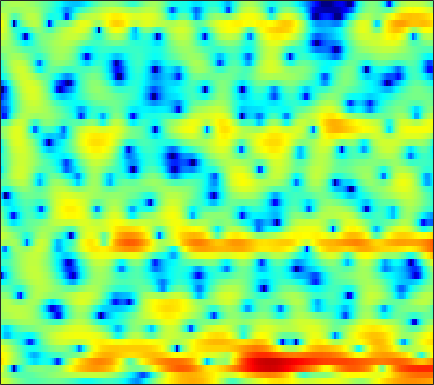

Data behind this chart, as committed beside it:
4.2703, 3.8956, 3.3556, 2.7615, 2.2741, 1.6134, 0.94277, 0.43231, -0.22131, -0.79984, -1.3117, -1.6538, -2.0288, -2.2818, -2.3761, -2.3957, -2.323, -2.202, -2.0073, -1.7811, -1.5442, -1.3719, -1.1803, -1.0582
2.944, 2.353, 1.529, 0.701, 0.09804, -0.6441, -1.268, -1.64, -2, -2.187, -2.243, -2.209, -2.097, -1.929, -1.778, -1.557, -1.322, -1.14, -0.8955, -0.6505, -0.4082, -0.2202, 0.0297, 0.2791
5.163, 3.674, 1.227, -1.976, -5.191, -11.96, -22.9, -13.46, -7.772, -4.852, -3.062, -2.146, -1.307, -0.7437, -0.4423, -0.179, -0.02279, 0.04403, 0.05486, 0.005198, -0.09212, -0.1942, -0.3291, -0.4012
7.721, 6.84, 5.603, 4.356, 3.457, 2.345, 1.364, 0.7053, -0.1254, -0.9993, -1.997, -2.862, -4.201, -5.665, -6.704, -7.684, -7.76, -7.249, -6.395, -5.676, -5.31, -5.349, -5.886, -7.192
6.811, 6.212, 5.352, 4.434, 3.712, 2.697, 1.627, 0.7911, -0.3969, -1.706, -3.133, -4.309, -6.03, -7.827, -9.018, -9.947, -9.681, -8.879, -7.585, -6.355, -5.35, -4.744, -4.149, -3.78
5.173, 4.639, 3.867, 3.032, 2.369, 1.432, 0.4434, -0.3152, -1.368, -2.42, -3.409, -4.091, -4.839, -5.316, -5.467, -5.415, -5.02, -4.571, -3.862, -3.087, -2.344, -1.789, -1.116, -0.5586
2.195, 1.568, 0.7631, 0.0114, -0.5348, -1.264, -2.068, -2.772, -3.933, -5.414, -7.404, -9.405, -12.96, -16.93, -16.2, -11.73, -8.104, -6.022, -3.82, -2.08, -0.6789, 0.2024, 1.179, 1.976
-5.164, -7.124, -9.301, -9.478, -8.443, -6.839, -5.654, -5.088, -4.752, -4.822, -5.222, -5.634, -6.146, -6.329, -6.06, -5.161, -3.887, -2.873, -1.592, -0.4319, 0.5855, 1.258, 2.031, 2.686
-5.157, -6.515, -7.772, -7.602, -6.679, -5.166, -3.822, -3.008, -2.181, -1.608, -1.222, -1.021, -0.8033, -0.6063, -0.4505, -0.2251, 0.02922, 0.2345, 0.5012, 0.7476, 0.979, 1.135, 1.326, 1.529
-0.2546, -0.2929, -0.2661, -0.126, 0.05179, 0.3573, 0.6939, 0.9427, 1.237, 1.46, 1.615, 1.669, 1.666, 1.581, 1.47, 1.248, 0.9464, 0.6728, 0.238, -0.2718, -0.8621, -1.332, -1.975, -2.572
1.227, 1.519, 1.834, 2.088, 2.257, 2.448, 2.599, 2.679, 2.738, 2.737, 2.668, 2.558, 2.328, 1.983, 1.629, 1.028, 0.2402, -0.4864, -1.63, -3.011, -4.631, -5.993, -8.042, -10.38
1.567, 1.974, 2.371, 2.623, 2.725, 2.783, 2.78, 2.753, 2.696, 2.625, 2.543, 2.453, 2.269, 1.956, 1.607, 0.957, 0.009511, -0.9343, -2.565, -4.717, -7.555, -10.32, -15.06, -20.11
1.898, 2.195, 2.346, 2.246, 2.011, 1.519, 0.8984, 0.444, 0.01985, -0.03555, 0.2776, 0.676, 1.24, 1.681, 1.85, 1.83, 1.494, 1.014, 0.04316, -1.294, -2.993, -4.417, -6.249, -7.416
0.7371, 0.7632, 0.5378, -0.04401, -0.7709, -2.244, -4.609, -7.372, -14.05, -17.64, -8.734, -5.134, -2.09, -0.1402, 0.866, 1.725, 2.175, 2.299, 2.214, 1.925, 1.509, 1.162, 0.7249, 0.3866
-1.881, -1.892, -1.973, -2.186, -2.452, -2.98, -3.677, -4.228, -4.703, -4.482, -3.5, -2.481, -1.069, 0.1689, 0.9408, 1.718, 2.231, 2.462, 2.6, 2.56, 2.387, 2.182, 1.843, 1.448
-6.484, -6.107, -5.277, -4.335, -3.672, -2.897, -2.235, -1.783, -1.203, -0.6046, 0.0364, 0.5358, 1.179, 1.767, 2.138, 2.533, 2.788, 2.876, 2.861, 2.695, 2.384, 2.058, 1.514, 0.8407
-21.79, -14.21, -9.352, -6.373, -4.744, -3.065, -1.752, -0.9316, 0.000122, 0.7783, 1.447, 1.884, 2.374, 2.763, 2.973, 3.146, 3.19, 3.133, 2.924, 2.565, 2.048, 1.558, 0.7485, -0.2334
-7.112, -6.647, -5.548, -4.26, -3.309, -2.108, -1.031, -0.3082, 0.5535, 1.292, 1.909, 2.293, 2.705, 2.991, 3.131, 3.195, 3.116, 2.967, 2.631, 2.132, 1.458, 0.838, -0.1582, -1.364
-3.279, -3.388, -3.224, -2.746, -2.244, -1.458, -0.6277, -0.01955, 0.7195, 1.383, 1.937, 2.28, 2.642, 2.887, 2.996, 3.036, 2.931, 2.75, 2.367, 1.805, 1.059, 0.3681, -0.7094, -1.968
-4.238, -5.164, -5.416, -4.512, -3.44, -1.994, -0.7516, 0.01072, 0.8252, 1.427, 1.887, 2.169, 2.493, 2.776, 2.942, 3.081, 3.105, 3.001, 2.685, 2.136, 1.347, 0.59, -0.616, -2.023
-5.872, -11.1, -12.95, -6.472, -3.523, -1.075, 0.3539, 0.9639, 1.33, 1.306, 1.083, 0.9512, 1.016, 1.49, 2.031, 2.79, 3.407, 3.69, 3.749, 3.408, 2.621, 1.711, 0.03091, -2.241
2.674, 2.029, 1.539, 1.511, 1.654, 1.784, 1.684, 1.338, 0.3678, -1.36, -4.358, -8.044, -13.79, -7.724, -3.72, -0.3069, 1.729, 2.702, 3.392, 3.493, 3.027, 2.314, 0.8185, -1.364
3.476, 3.069, 2.526, 2.013, 1.635, 1.103, 0.4917, -0.0558, -0.9687, -2.122, -3.441, -4.332, -4.803, -3.942, -2.809, -1.183, 0.1986, 0.9623, 1.642, 1.949, 1.915, 1.684, 1.123, 0.3137
2.235, 1.665, 0.8439, -0.01195, -0.617, -1.288, -1.789, -2.037, -2.214, -2.286, -2.238, -2.14, -1.892, -1.509, -1.111, -0.5565, -0.003849, 0.3764, 0.8151, 1.151, 1.381, 1.474, 1.497, 1.417
0.6801, -0.3678, -2.022, -3.959, -5.476, -7.14, -7.597, -7.053, -5.761, -4.466, -3.392, -2.759, -2.1, -1.664, -1.419, -1.192, -1.041, -0.9053, -0.6445, -0.2448, 0.2842, 0.7424, 1.361, 1.943
-0.5154, -1.858, -4.115, -7.13, -10.34, -16.78, -17.86, -12.82, -8.564, -5.939, -4.265, -3.446, -2.807, -2.612, -2.787, -3.353, -4.277, -5.097, -5.877, -5.489, -3.856, -2.316, -0.3569, 1.302
-1.806, -2.856, -4.241, -5.487, -6.232, -6.797, -6.713, -6.247, -5.291, -4.292, -3.471, -3.052, -2.834, -3.035, -3.517, -4.739, -6.859, -9.433, -15.12, -15.51, -8.589, -5.128, -1.844, 0.5052
-5.158, -6.552, -7.891, -8.191, -7.763, -6.794, -5.684, -4.891, -3.921, -3.119, -2.529, -2.228, -2.045, -2.133, -2.333, -2.8, -3.366, -3.74, -3.95, -3.589, -2.612, -1.626, -0.207, 1.154
-8.767, -12.85, -25.59, -17.98, -12.15, -8.04, -5.486, -4.106, -2.78, -1.854, -1.252, -0.9803, -0.8124, -0.8283, -0.9334, -1.118, -1.28, -1.326, -1.237, -0.9185, -0.3854, 0.1257, 0.8911, 1.681
-3.975, -4.802, -5.395, -5.106, -4.386, -3.135, -1.882, -1.078, -0.2228, 0.3434, 0.6348, 0.6629, 0.4722, 0.06037, -0.3857, -1.04, -1.681, -2.018, -2.124, -1.768, -1.061, -0.4155, 0.4651, 1.272
-1.416, -1.242, -0.8227, -0.2448, 0.2626, 0.9805, 1.643, 2.059, 2.461, 2.629, 2.519, 2.236, 1.534, 0.4076, -0.7628, -2.912, -5.875, -8.57, -10.47, -7.902, -4.744, -2.929, -1.163, 0.02385
-3.918, -2.566, -0.9584, 0.403, 1.26, 2.217, 2.95, 3.359, 3.684, 3.759, 3.545, 3.185, 2.406, 1.219, 0.03104, -2.045, -4.648, -6.71, -8.092, -6.74, -4.627, -3.297, -2.029, -1.311
-7.246, -4.798, -2.342, -0.4835, 0.6314, 1.806, 2.68, 3.159, 3.57, 3.73, 3.641, 3.413, 2.913, 2.188, 1.537, 0.5617, -0.416, -1.059, -1.677, -2.005, -2.11, -2.137, -2.248, -2.55
-4.844, -3.667, -2.078, -0.6206, 0.3596, 1.452, 2.321, 2.813, 3.268, 3.489, 3.493, 3.362, 3.021, 2.525, 2.062, 1.379, 0.6395, 0.08151, -0.6414, -1.317, -1.938, -2.403, -3.034, -3.715
-4.396, -3.3, -1.813, -0.3993, 0.5429, 1.626, 2.481, 2.969, 3.407, 3.615, 3.605, 3.464, 3.101, 2.574, 2.07, 1.287, 0.3928, -0.3327, -1.352, -2.37, -3.344, -3.995, -4.706, -5.249
-6.316, -4.164, -1.837, -0.002634, 1.107, 2.297, 3.159, 3.617, 3.993, 4.116, 3.994, 3.75, 3.243, 2.519, 1.855, 0.7946, -0.4676, -1.555, -3.185, -5.027, -6.964, -8.218, -9.21, -9.168
-4.766, -2.76, -0.5871, 1.111, 2.125, 3.174, 3.91, 4.258, 4.473, 4.4, 4.053, 3.621, 2.84, 1.841, 0.9849, -0.3196, -1.789, -3.06, -5.127, -7.913, -12.11, -17.52, -36.38, -17.01
-0.6578, 0.2065, 1.349, 2.406, 3.097, 3.834, 4.347, 4.559, 4.565, 4.237, 3.556, 2.806, 1.485, -0.0954, -1.369, -2.946, -4.115, -4.733, -5.469, -6.364, -7.451, -8.22, -8.871, -8.874
0.4816, 0.9448, 1.675, 2.464, 3.066, 3.783, 4.316, 4.554, 4.585, 4.226, 3.386, 2.364, 0.3335, -2.772, -6.282, -13.46, -13.6, -9.107, -5.733, -4.035, -3.228, -3.001, -3.025, -3.317
-3.472, -3.345, -2.661, -1.492, -0.4442, 0.9489, 2.112, 2.784, 3.349, 3.505, 3.196, 2.646, 1.448, -0.2202, -1.675, -3.276, -3.568, -2.916, -1.663, -0.6262, 0.028, 0.2722, 0.3409, 0.1423
-14.39, -17.84, -16.84, -10.9, -7.598, -4.317, -1.932, -0.5852, 0.7451, 1.619, 2.094, 2.228, 2.182, 1.949, 1.718, 1.462, 1.316, 1.312, 1.38, 1.462, 1.485, 1.435, 1.262, 0.9429
-14.73, -15.25, -14.2, -11.45, -9.135, -6.287, -3.924, -2.42, -0.788, 0.4594, 1.385, 1.893, 2.361, 2.621, 2.719, 2.743, 2.685, 2.597, 2.413, 2.162, 1.834, 1.536, 1.058, 0.5125
-13.65, -12.85, -11.37, -9.491, -7.938, -5.837, -3.816, -2.445, -0.8336, 0.508, 1.576, 2.209, 2.829, 3.233, 3.406, 3.474, 3.38, 3.202, 2.843, 2.338, 1.694, 1.122, 0.268, -0.6515
-17.38, -15.84, -13.12, -10.21, -8.09, -5.536, -3.284, -1.824, -0.1528, 1.222, 2.312, 2.945, 3.568, 3.952, 4.087, 4.083, 3.865, 3.568, 2.994, 2.206, 1.196, 0.2904, -1.113, -2.751
-43.95, -24.95, -15.97, -10.79, -7.877, -4.811, -2.379, -0.8684, 0.7895, 2.088, 3.069, 3.611, 4.109, 4.355, 4.388, 4.24, 3.877, 3.47, 2.723, 1.735, 0.4627, -0.7127, -2.671, -5.206
-12.71, -11.48, -9.144, -6.563, -4.707, -2.49, -0.6043, 0.582, 1.882, 2.868, 3.552, 3.891, 4.108, 4.091, 3.943, 3.58, 3.067, 2.585, 1.825, 0.9086, -0.2129, -1.243, -2.928, -5.062
-6.516, -5.525, -4.034, -2.46, -1.306, 0.1332, 1.368, 2.152, 2.966, 3.508, 3.777, 3.796, 3.58, 3.112, 2.617, 1.823, 0.9717, 0.3718, -0.2853, -0.7878, -1.224, -1.589, -2.216, -3.085
-4.853, -3.397, -1.664, -0.1633, 0.8022, 1.894, 2.752, 3.237, 3.657, 3.802, 3.659, 3.333, 2.601, 1.467, 0.3129, -1.637, -3.992, -5.625, -6.452, -5.375, -3.808, -2.831, -1.961, -1.519
-4.282, -2.543, -0.7419, 0.6196, 1.411, 2.221, 2.779, 3.026, 3.148, 3.03, 2.647, 2.161, 1.232, -0.1247, -1.53, -4.078, -7.882, -11.96, -14.1, -8.997, -5.272, -3.411, -1.724, -0.627
-1.704, -0.9168, -0.005253, 0.6993, 1.096, 1.442, 1.596, 1.59, 1.443, 1.15, 0.7192, 0.3254, -0.3269, -1.1, -1.741, -2.66, -3.498, -3.901, -3.947, -3.371, -2.43, -1.662, -0.7137, 0.08131
0.4914, 0.6525, 0.7966, 0.8327, 0.773, 0.5617, 0.1986, -0.1434, -0.6853, -1.272, -1.812, -2.138, -2.447, -2.579, -2.572, -2.485, -2.301, -2.093, -1.732, -1.265, -0.7322, -0.3116, 0.2484, 0.7559
2.12, 1.957, 1.621, 1.141, 0.6687, -0.1064, -1.064, -1.917, -3.234, -4.704, -6.077, -6.762, -6.711, -5.757, -4.826, -3.576, -2.507, -1.851, -1.115, -0.5239, -0.01555, 0.3254, 0.7532, 1.144
3.541, 3.149, 2.432, 1.495, 0.6688, -0.5745, -1.977, -3.198, -5.198, -8.106, -13.21, -22.35, -18.21, -9.837, -6.672, -3.967, -2.241, -1.387, -0.6431, -0.2229, 0.01136, 0.1417, 0.3311, 0.632
4.958, 4.324, 3.112, 1.49, 0.07137, -1.89, -3.472, -4.172, -4.649, -4.986, -5.349, -5.422, -4.662, -3.209, -2.01, -0.7146, 0.1066, 0.395, 0.3108, -0.2407, -1.182, -1.963, -2.671, -2.466
5.681, 4.927, 3.349, 0.9131, -1.775, -7.639, -23.78, -12.55, -5.624, -2.469, -0.6338, 0.3306, 1.301, 2.046, 2.45, 2.746, 2.651, 2.284, 1.27, -0.541, -3.584, -7.351, -19.27, -13.9
3.794, 3.4, 2.531, 1.263, 0.1075, -1.445, -2.347, -2.228, -1.269, -0.03843, 1.038, 1.692, 2.315, 2.695, 2.812, 2.739, 2.379, 1.878, 0.9078, -0.4548, -2.138, -3.475, -4.925, -5.428
1.403, 1.592, 1.643, 1.512, 1.342, 1.115, 0.9917, 1.001, 1.151, 1.403, 1.666, 1.826, 1.968, 1.982, 1.903, 1.659, 1.267, 0.8714, 0.2134, -0.5574, -1.396, -2.039, -2.832, -3.579
-0.03894, 0.6249, 1.248, 1.645, 1.829, 1.975, 2.04, 2.059, 2.056, 2.009, 1.921, 1.814, 1.622, 1.363, 1.129, 0.7691, 0.3558, 0.03188, -0.4402, -0.9376, -1.466, -1.876, -2.451, -3.056
